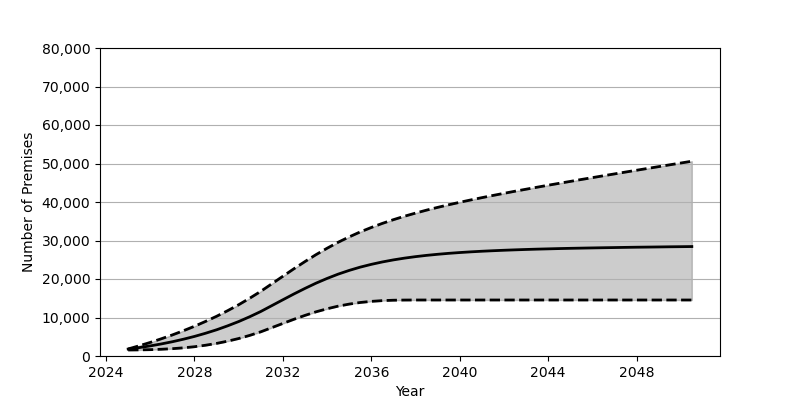

The file beside this chart, header and first rows:
Date, Low, Base, High
2025-01, 1559, 1801, 1833
2025-07, 1588, 2180, 2650
2026-01, 1647, 2626, 3527
2026-07, 1749, 3130, 4467
2027-01, 1903, 3707, 5477
2027-07, 2115, 4352, 6558
2028-01, 2409, 5084, 7721
2028-07, 2792, 5902, 8977
2029-01, 3271, 6810, 10318
2029-07, 3849, 7829, 11763
2030-01, 4540, 8951, 13322
2030-07, 5349, 10191, 14999
2031-01, 6283, 11562, 16805
2031-07, 7362, 13072, 18744
2032-01, 8457, 14607, 20712
2032-07, 9535, 16112, 22658
2033-01, 10550, 17561, 24543
2033-07, 11473, 18916, 26327
2034-01, 12270, 20150, 27997
2034-07, 12945, 21257, 29536
2035-01, 13481, 22233, 30943
2035-07, 13898, 23079, 32226
2036-01, 14190, 23805, 33384
2036-07, 14381, 24428, 34444
2037-01, 14487, 24966, 35415
2037-07, 14532, 25418, 36300
2038-01, 14545, 25808, 37123
2038-07, 14546, 26137, 37886
2039-01, 14546, 26419, 38603
2039-07, 14546, 26662, 39279
2040-01, 14546, 26871, 39922
2040-07, 14546, 27051, 40537
2041-01, 14546, 27210, 41130
2041-07, 14546, 27344, 41698
2042-01, 14546, 27466, 42254
2042-07, 14546, 27572, 42796
2043-01, 14546, 27670, 43323
2043-07, 14546, 27755, 43839
2044-01, 14546, 27828, 44356
2044-07, 14546, 27903, 44855
2045-01, 14546, 27966, 45351
2045-07, 14546, 28020, 45846
2046-01, 14546, 28073, 46331
2046-07, 14546, 28121, 46816
2047-01, 14546, 28167, 47296
2047-07, 14546, 28214, 47776
2048-01, 14546, 28257, 48250
2048-07, 14546, 28290, 48721
2049-01, 14546, 28326, 49191
2049-07, 14546, 28366, 49659
2050-01, 14546, 28395, 50127
2050-07, 14546, 28429, 50593
